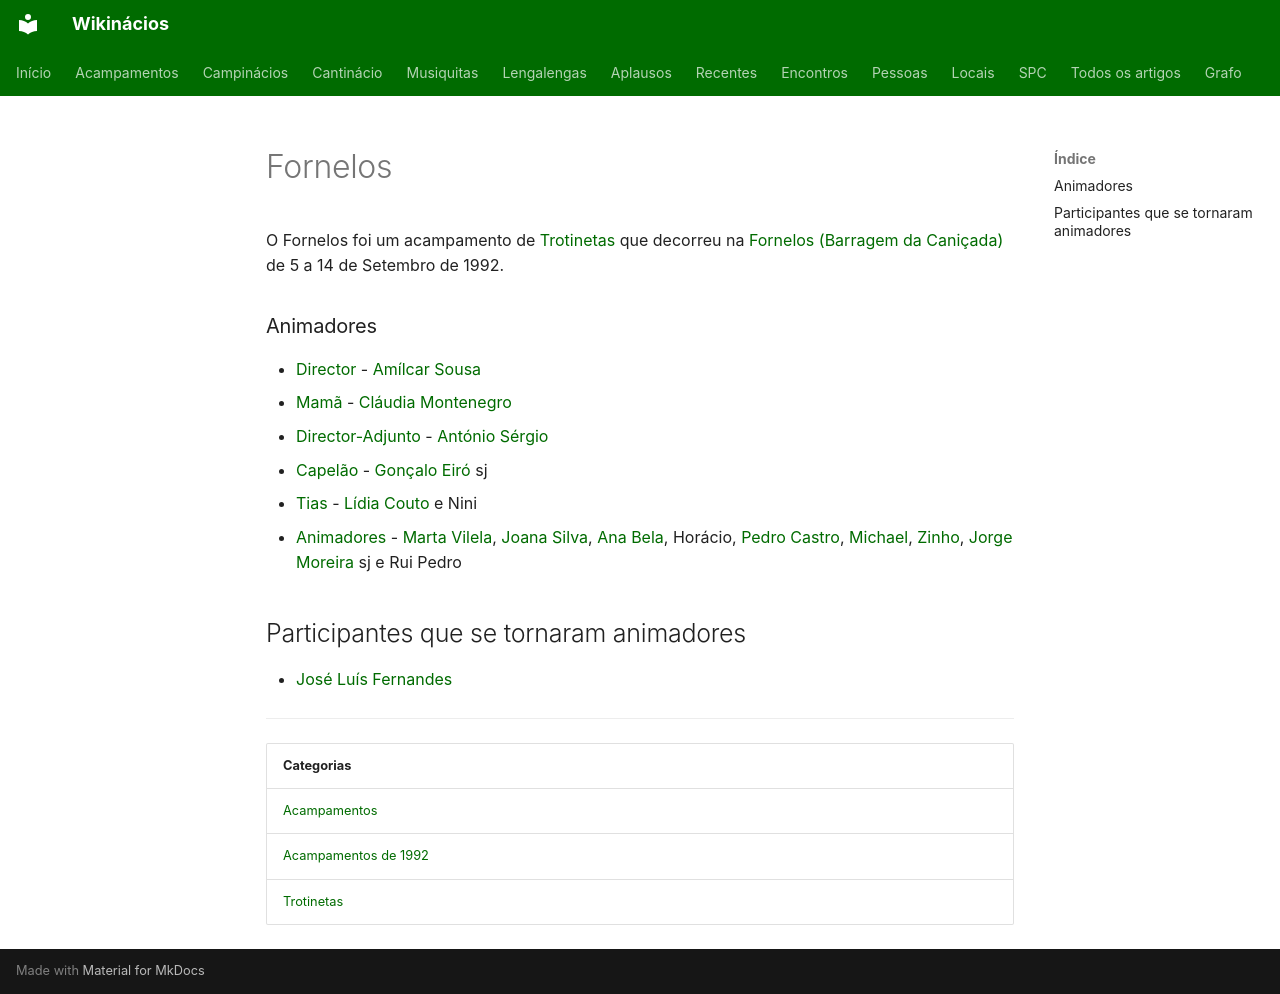

repository: neteinstein/Campinacios · page: Acampamentos/1992/Fornelos.html · generator: mkdocs

# Fornelos

O Fornelos foi um acampamento de [Trotinetas](../../Categorias/Trotinetas.md) que decorreu na [Fornelos (Barragem da Caniçada)](../../Restrito/Locais%20de%20Acampamento/Fornelos%20%28Barragem%20da%20Cani%C3%A7ada%29.md) de 5 a 14 de Setembro de 1992.

### Animadores

- [Director](../../Cargos/Director.md) - [Amílcar Sousa](../../Pessoas/A/Am%C3%ADlcar%20Sousa.md)
- [Mamã](../../Cargos/Mam%C3%A3.md) - [Cláudia Montenegro](../../Pessoas/C/Cl%C3%A1udia%20Montenegro.md)
- [Director-Adjunto](../../Cargos/Director-Adjunto.md) - [António Sérgio](../../Pessoas/A/Ant%C3%B3nio%20S%C3%A9rgio.md)
- [Capelão](../../Cargos/Capel%C3%A3o.md) - [Gonçalo Eiró](../../Pessoas/G/Gon%C3%A7alo%20Eir%C3%B3.md) sj
- [Tias](../../Cargos/Tio.md) - [Lídia Couto](../../Pessoas/L/L%C3%ADdia%20Couto.md) e Nini
- [Animadores](../../Categorias/Animadores.md) - [Marta Vilela](../../Pessoas/M/Marta%20Vilela.md), [Joana Silva](../../Pessoas/J/Joana%20Santos%20Silva.md), [Ana Bela](../../Pessoas/A/Ana%20Bela.md), Horácio, [Pedro Castro](../../Pessoas/P/Pedro%20Castro.md), [Michael](../../Pessoas/M/Michael.md), [Zinho](../../Pessoas/E/Eduardo%20Rodrigues.md), [Jorge Moreira](../../Pessoas/J/Jorge%20Moreira.md) sj e Rui Pedro

## Participantes que se tornaram animadores

- [José Luís Fernandes](../../Pessoas/J/Jos%C3%A9%20Lu%C3%ADs%20Fernandes.md)

---

| Categorias |
| --- |
| [Acampamentos](../../Categorias/Acampamentos.md) |
| [Acampamentos de 1992](../../Categorias/Acampamentos%20de%201992.md) |
| [Trotinetas](../../Categorias/Trotinetas.md) |
